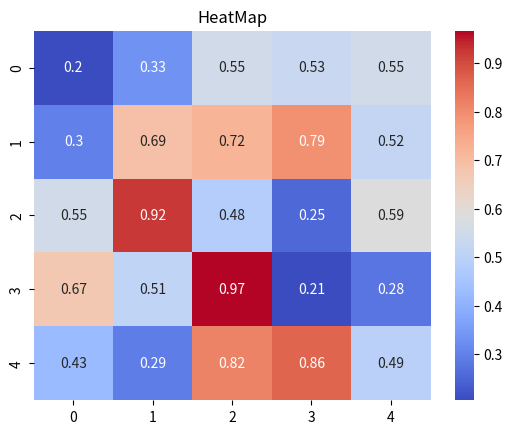

This chart was generated by the following Python code: (Note: this script raises an exception after producing the figure.)
import matplotlib.pyplot as plt
import seaborn as sns
import numpy as np


data = np.random.rand(5,5)

sns.heatmap(data, annot=True, cmap="coolwarm")
plt.title("HeatMap")
plt.show()


sns.pairplot(df)
plt.show()
